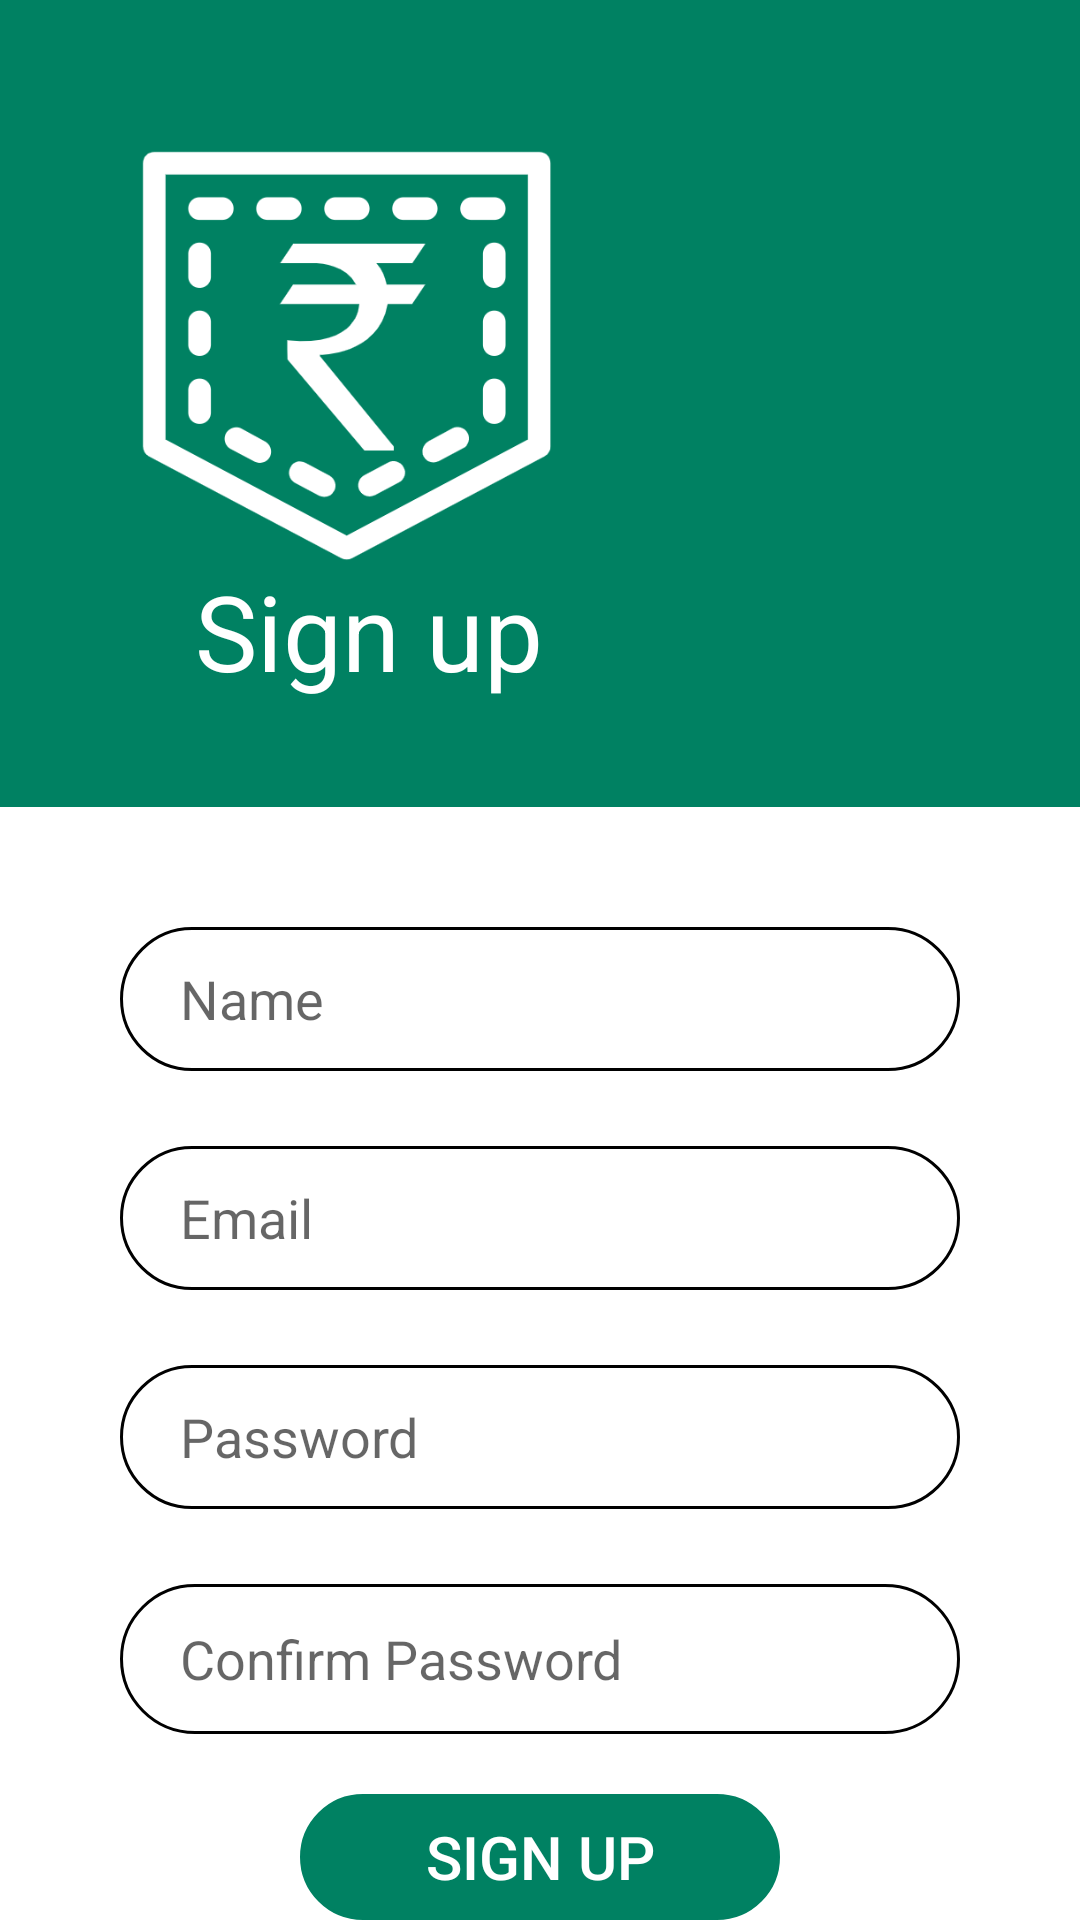

This screen was rendered from an Android layout file. Write that file and the resources it references.
<!-- AndroidManifest.xml: application theme Theme.Jebkharch -->
<!-- res/layout/activity_sign_up.xml -->
<?xml version="1.0" encoding="utf-8"?>
<LinearLayout xmlns:android="http://schemas.android.com/apk/res/android"
    xmlns:app="http://schemas.android.com/apk/res-auto"
    xmlns:tools="http://schemas.android.com/tools"
    android:layout_width="match_parent"
    android:layout_height="match_parent"
    android:background="#FFFFFF"
    android:orientation="vertical"
    tools:context=".sign_in">

    <LinearLayout
        android:layout_width="match_parent"
        android:layout_height="269dp"
        android:background="#008162"
        android:backgroundTint="#008162"
        android:orientation="vertical">

        <ImageView
            android:layout_width="141dp"
            android:layout_height="137dp"
            android:layout_marginLeft="45dp"
            android:layout_marginTop="50dp"
            android:src="@drawable/logo_jeb_kharch" />

        <TextView
            android:id="@+id/txt_sigin"
            android:layout_width="177dp"
            android:layout_height="wrap_content"
            android:layout_marginLeft="65dp"
            android:text="Sign up"
            android:textColor="@color/white"
            android:textSize="35dp" />

    </LinearLayout>

    <EditText
        android:id="@+id/edt_name"
        android:layout_width="match_parent"
        android:layout_height="wrap_content"
        android:layout_marginLeft="40dp"
        android:layout_marginTop="40dp"
        android:layout_marginRight="40dp"
        android:ems="10"
        android:hint="Name"
        android:paddingLeft="20sp"
        android:inputType="text"
        android:minHeight="48dp"
        android:background="@drawable/edt_background"
        />

    <EditText
        android:id="@+id/edt_email"
        android:layout_width="match_parent"
        android:layout_height="wrap_content"
        android:layout_marginLeft="40dp"
        android:layout_marginTop="25dp"
        android:layout_marginRight="40dp"
        android:ems="10"
        android:hint="Email"
        android:paddingLeft="20sp"
        android:inputType="text"
        android:minHeight="48dp"
        android:background="@drawable/edt_background"
        />

    <EditText
        android:id="@+id/edt_pwd"
        android:layout_width="match_parent"
        android:layout_height="wrap_content"
        android:layout_marginLeft="40dp"
        android:layout_marginTop="25dp"
        android:layout_marginRight="40dp"
        android:ems="10"
        android:hint="Password"
        android:paddingLeft="20sp"
        android:inputType="textPassword"
        android:minHeight="48dp"
        android:background="@drawable/edt_background"
        />

    <EditText
        android:id="@+id/edt_cpwd"
        android:layout_width="match_parent"
        android:layout_height="50dp"
        android:layout_marginLeft="40dp"
        android:layout_marginTop="25dp"
        android:layout_marginRight="40dp"
        android:ems="10"
        android:hint="Confirm Password"
        android:paddingLeft="20sp"
        android:inputType="textPassword"
        android:background="@drawable/edt_background"
        />

    <Button
        android:id="@+id/btn_signup"
        android:layout_width="match_parent"
        android:layout_height="wrap_content"
        android:layout_marginLeft="100dp"
        android:layout_marginTop="20dp"
        android:layout_marginRight="100dp"
        android:background="@drawable/edt_background"
        android:backgroundTint="#008162"
        android:textColor="@color/white"
        android:textSize="20sp"
        android:text="Sign up" />
</LinearLayout>
<!-- resources referenced by this layout -->
<resources>
  <color name="white">#FFFFFFFF</color>
  <!-- drawable edt_background (drawable) -->
  <?xml version="1.0" encoding="utf-8"?>
  <shape xmlns:android="http://schemas.android.com/apk/res/android">
      <corners android:radius="1000dp"/>
      <stroke android:color="@color/black" android:width="1dp"/>
  </shape>
  <!-- drawable logo_jeb_kharch: png bitmap (drawable, 22466 bytes) -->
  <style name="Theme.Jebkharch" parent="Theme.AppCompat.Light.NoActionBar">
          
          <item name="colorPrimary">@color/teal_700</item>
          <item name="colorPrimaryVariant">@color/teal_700</item>
          <item name="colorOnPrimary">@color/white</item>
          
          <item name="colorSecondary">@color/teal_200</item>
          <item name="colorSecondaryVariant">@color/teal_700</item>
          <item name="colorOnSecondary">@color/black</item>
          
          <item name="android:statusBarColor" tools:targetApi="l">?attr/colorPrimaryVariant</item>
          
      </style>
  <color name="black">#FF000000</color>
  <color name="teal_700">#FF018786</color>
  <color name="teal_200">#FF03DAC5</color>
</resources>
